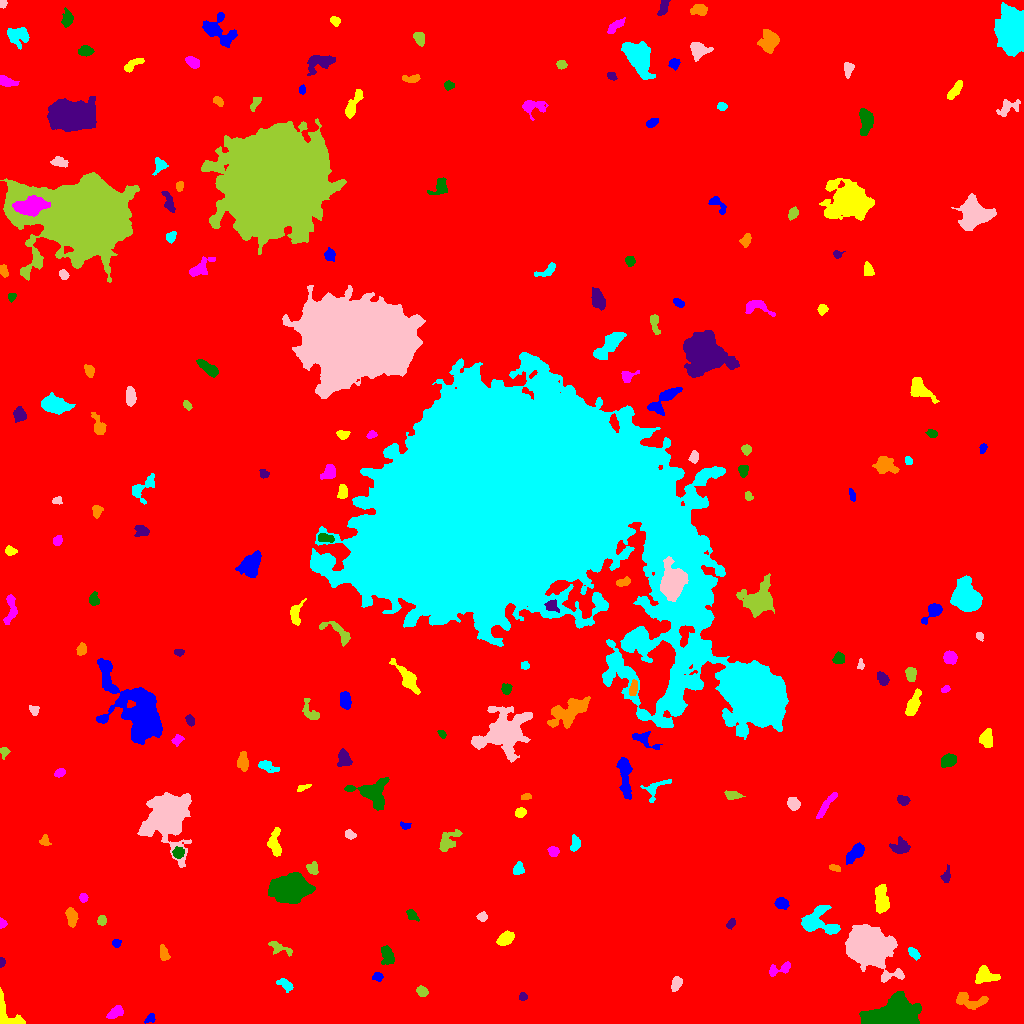

Values plotted in this chart, from the file beside it:
ID, X, Y, A, B, theta, total_flux, mu_max, mu_median, mu_mean, R_fwhm, R_e, R10, R90, x_start, x_end, y_start, y_end, area, greylevel
0, 491, 510.9, 303.3, 296.1, -0.995, 2467010, 23.0, 2.0, 2.768, 34.83, 237.4, 87.29, 394.1, 0, 1023, 0, 1023, 891235, 2.768
1, 150.3, 5.0, 2.545, 2.011, 0.6951, 240.0, 7.0, 2.0, 2.927, 2.932, 2.646, 0.9772, 4.334, 144, 155, 0, 10, 82, 9.927
2, 5.894, 9.444, 9.605, 5.018, -0.9757, 1339, 13.0, 4.0, 4.224, 3.742, 5.382, 1.871, 8.444, 0, 25, 0, 36, 317, 12.22
3, 115.3, 11.04, 4.119, 2.469, 0.5733, 581.0, 7.0, 4.0, 3.564, 5.232, 4.068, 1.596, 6.232, 106, 123, 5, 18, 163, 10.56
4, 891.9, 6.498, 12.32, 5.78, 0.1111, 26294, 77.0, 14.0, 20.85, 8.686, 8.795, 3.385, 15.14, 859, 921, 0, 32, 1261, 27.85
5, 522.8, 26.76, 2.067, 1.958, -0.0665, 203.0, 5.0, 3.0, 3.123, 3.613, 2.646, 1.128, 3.989, 519, 527, 23, 31, 65, 10.12
6, 968.5, 22.91, 8.591, 3.648, -0.2398, 1252, 10.0, 4.0, 4.039, 6.18, 5.47, 2.034, 8.556, 956, 988, 14, 31, 310, 11.04
7, 285.1, 38.92, 4.483, 2.383, -0.5984, 520.0, 7.0, 4.0, 3.636, 5.109, 4.146, 1.596, 6.024, 276, 293, 31, 45, 143, 9.636
8, 676.2, 40.18, 3.757, 2.186, 1.239, 540.0, 8.0, 4.0, 3.913, 4.787, 3.656, 1.382, 5.67, 671, 682, 32, 47, 138, 11.91
9, 421.9, 32.18, 2.69, 2.179, -0.6121, 725.0, 14.0, 6.0, 6.591, 4.107, 3.141, 1.262, 4.951, 416, 428, 27, 38, 110, 13.59
10, 82.56, 48.56, 6.479, 1.926, -0.5854, 279.0, 7.0, 1.0, 1.585, 2.646, 3.241, 1.128, 5.836, 74, 96, 40, 55, 176, 9.585
11, 377.5, 46.79, 2.375, 1.931, 0.1916, 206.0, 6.0, 2.0, 2.395, 3.432, 2.646, 0.9772, 4.334, 372, 383, 42, 51, 86, 10.4
12, 984.4, 48.25, 5.327, 4.033, -0.1431, 1467, 14.0, 4.0, 5.147, 5.078, 4.983, 1.954, 8.176, 975, 1000, 40, 58, 285, 12.15
13, 779.4, 53.89, 6.863, 2.475, 0.3055, 540.0, 7.0, 3.0, 3.0, 4.72, 4.107, 1.596, 6.482, 769, 790, 47, 62, 180, 10.0
14, 387.1, 69.07, 4.605, 2.862, -1.347, 1219, 14.0, 4.5, 5.696, 4.951, 4.297, 1.693, 7.203, 381, 394, 59, 78, 214, 11.7
15, 1.549, 61.32, 2.287, 1.317, 1.56, 164.0, 6.0, 3.0, 3.094, 3.192, 2.185, 0.7979, 3.338, 0, 5, 56, 66, 53, 11.09
16, 164, 70.17, 3.953, 2.198, -1.325, 382.0, 5.0, 3.0, 2.961, 5.078, 3.742, 1.493, 5.726, 160, 170, 63, 79, 129, 9.961
17, 913.6, 70.49, 3.275, 1.84, -0.785, 404.0, 8.0, 4.0, 3.673, 4.334, 3.192, 1.262, 4.853, 908, 920, 63, 76, 110, 11.67
18, 868.9, 77.21, 10.81, 7.869, -0.5972, 38892, 67.0, 13.0, 21.16, 12.46, 10.73, 4.37, 18.19, 845, 904, 41, 99, 1838, 27.16
19, 279.4, 75.3, 6.823, 2.424, -0.375, 422.0, 5.0, 2.0, 2.425, 5.046, 4.26, 1.596, 6.433, 268, 292, 67, 82, 174, 9.425
20, 808, 74.47, 2.964, 2.308, 1.28, 316.0, 6.0, 3.0, 2.926, 4.514, 3.338, 1.262, 5.202, 803, 813, 69, 81, 108, 9.926
21, 116.3, 80.15, 2.16, 1.949, -0.1017, 247.0, 7.0, 3.5, 3.529, 3.338, 2.585, 0.9772, 4.068, 112, 121, 76, 84, 70, 11.53
22, 504.9, 84.61, 4.007, 2.735, 0.6506, 961.0, 10.0, 4.0, 4.781, 5.642, 4.26, 1.693, 6.699, 496, 514, 78, 93, 201, 11.78
23, 1.969, 99.96, 2.396, 1.748, -1.489, 355.0, 11.0, 5.0, 5.547, 3.09, 2.459, 0.9772, 3.827, 0, 7, 95, 106, 64, 12.55
24, 412.1, 108.5, 3.109, 1.873, -0.8003, 418.0, 9.0, 3.0, 3.907, 3.523, 2.932, 1.128, 4.853, 406, 419, 102, 114, 107, 10.91
25, 730.7, 99.46, 2.426, 1.683, 0.7667, 151.0, 4.0, 2.0, 1.911, 3.785, 2.585, 0.9772, 4.029, 726, 735, 94, 105, 79, 9.911
26, 71.52, 106.8, 4.7, 2.383, -1.421, 865.0, 9.0, 5.0, 4.676, 5.441, 4.297, 1.693, 6.604, 65, 78, 96, 116, 185, 11.68
27, 818.5, 102, 9.862, 7.053, -0.2922, 3893, 13.0, 6.0, 6.712, 9.339, 7.899, 3.192, 12.14, 801, 840, 89, 118, 580, 11.71
28, 482.2, 106.6, 2.34, 1.862, -0.03686, 162.0, 4.0, 2.0, 1.862, 3.909, 2.646, 1.128, 4.26, 476, 487, 102, 112, 87, 9.862
29, 101.5, 102.8, 2.214, 1.917, 1.348, 319.0, 9.0, 3.0, 3.667, 3.192, 2.585, 0.9772, 4.107, 97, 106, 98, 108, 87, 12.67
30, 695.3, 114.1, 2.162, 1.695, 0.1856, 262.0, 8.0, 4.0, 3.91, 3.338, 2.459, 0.9772, 3.827, 690, 700, 110, 118, 67, 10.91
31, 782, 120.1, 3.016, 2.531, -0.2099, 641.0, 12.0, 4.0, 4.451, 3.949, 3.523, 1.382, 5.614, 774, 789, 114, 126, 144, 13.45
32, 881.4, 123.6, 7.495, 2.956, -1.504, 2181, 14.0, 6.0, 6.415, 7.225, 5.781, 2.326, 8.938, 875, 889, 110, 139, 340, 15.41
33, 83.25, 125.7, 2.145, 1.969, -1.182, 314.0, 8.0, 4.0, 4.301, 3.827, 2.706, 1.128, 4.107, 79, 88, 121, 130, 73, 11.3
34, 290.1, 134.9, 8.122, 5.907, 0.04313, 18201, 56.0, 14.0, 17.64, 8.667, 8.575, 3.29, 14.46, 268, 315, 120, 151, 1032, 23.64
35, 945.8, 146.7, 3.447, 1.922, 1.345, 326.0, 7.0, 3.0, 2.991, 3.432, 2.932, 1.128, 4.886, 940, 950, 141, 159, 109, 9.991
36, 834.9, 155.5, 3.149, 1.477, -0.2988, 239.0, 6.0, 3.0, 3.23, 3.909, 2.706, 0.9772, 4.26, 829, 840, 152, 159, 74, 11.23
37, 518.2, 154.4, 2.885, 2.366, 1.18, 545.0, 9.0, 4.0, 4.431, 4.184, 3.29, 1.382, 5.232, 513, 524, 149, 162, 123, 12.43
38, 167.2, 206.9, 10.41, 8.504, 1.485, 31188, 73.0, 8.0, 16.49, 9.491, 9.805, 3.785, 18.54, 137, 191, 156, 231, 1891, 22.49
39, 312.4, 155.1, 2.946, 2.486, -1.391, 339.0, 6.0, 3.0, 2.712, 4.652, 3.432, 1.382, 5.262, 306, 318, 149, 162, 125, 11.71
40, 401.7, 158.3, 4.464, 2.028, -1.039, 408.0, 7.0, 3.0, 3.022, 3.989, 3.7, 1.382, 5.698, 396, 408, 152, 169, 135, 10.02
41, 855.2, 170.8, 5.86, 2.469, 0.7879, 1284, 15.0, 5.0, 5.198, 4.406, 4.478, 1.693, 7.356, 846, 864, 159, 181, 247, 12.2
42, 274.6, 180, 7.003, 2.985, -1.501, 801.0, 6.0, 3.0, 3.057, 7.334, 5.262, 2.111, 7.979, 267, 281, 167, 196, 262, 10.06
43, 553.1, 171.9, 2.753, 2.314, -0.5158, 312.0, 6.0, 3.0, 3.0, 4.442, 3.241, 1.262, 4.983, 547, 559, 167, 177, 104, 10.0
44, 178.3, 170.7, 2.523, 2.504, 1.327, 495.0, 9.0, 4.0, 4.057, 4.029, 3.192, 1.262, 5.046, 172, 184, 165, 177, 122, 15.06
45, 900.3, 177, 4.243, 3.697, 0.2253, 748.0, 7.0, 3.0, 3.385, 5.836, 4.754, 1.871, 7.247, 889, 910, 170, 187, 221, 10.38
46, 44.11, 182.7, 2.691, 2.507, 0.9572, 261.0, 5.0, 3.0, 2.806, 4.26, 3.09, 1.262, 4.618, 39, 51, 178, 189, 93, 9.806
47, 575.2, 179.3, 3.719, 2.171, 1.34, 382.0, 8.0, 3.0, 2.851, 3.909, 3.432, 1.262, 5.382, 570, 580, 172, 189, 134, 10.85
48, 349.4, 188.8, 2.32, 1.857, -0.4484, 194.0, 6.0, 2.0, 2.132, 3.192, 2.459, 0.9772, 4.029, 345, 356, 184, 194, 91, 10.13
49, 447.9, 182, 6.583, 3.662, 0.8526, 1148, 8.0, 4.0, 4.115, 7.024, 5.412, 2.111, 8.349, 439, 462, 172, 194, 279, 10.11
50, 642.3, 175.7, 10.61, 7.454, -1.36, 4122, 14.0, 4.0, 4.838, 8.519, 8.253, 3.241, 13.82, 623, 660, 161, 209, 852, 11.84
51, 405.1, 197.5, 2.568, 1.478, -0.2179, 154.0, 5.0, 2.0, 2.232, 2.985, 2.326, 0.9772, 3.785, 400, 411, 194, 202, 69, 11.23
52, 520.2, 210.8, 2.468, 2.137, 0.4903, 659.0, 14.0, 6.0, 6.461, 3.909, 2.985, 1.128, 4.652, 515, 526, 206, 216, 102, 13.46
53, 825.8, 217.9, 8.742, 1.706, 0.9492, 505.0, 4.0, 3.0, 2.488, 7.225, 4.787, 1.954, 7.069, 816, 837, 205, 231, 203, 9.488
54, 371.8, 231.3, 9.28, 6.735, -0.2253, 2398, 12.0, 4.0, 4.058, 6.482, 7.334, 2.646, 11.91, 344, 389, 213, 246, 591, 11.06
55, 903.5, 223.1, 2.837, 2.071, -0.3201, 420.0, 9.0, 4.0, 3.784, 3.7, 3.09, 1.262, 4.853, 897, 910, 218, 228, 111, 11.78
56, 526.2, 226.4, 2.301, 1.415, 0.3028, 165.0, 6.0, 2.0, 2.538, 3.141, 2.257, 0.7979, 3.568, 521, 531, 224, 230, 65, 10.54
57, 654.7, 235.1, 7.549, 4.008, 0.6427, 475.0, 6.0, 2.0, 2.23, 4.754, 4.406, 1.596, 7.136, 640, 671, 221, 244, 213, 11.23
58, 794, 219.6, 2.958, 2.732, -0.7795, 765.0, 12.0, 4.0, 5.134, 4.334, 3.568, 1.382, 5.698, 787, 800, 213, 226, 149, 12.13
59, 730.9, 228.3, 3.29, 1.898, -0.1942, 256.0, 5.0, 2.0, 1.984, 3.868, 2.985, 1.262, 4.82, 724, 745, 224, 233, 129, 9.984
... 159 more rows
